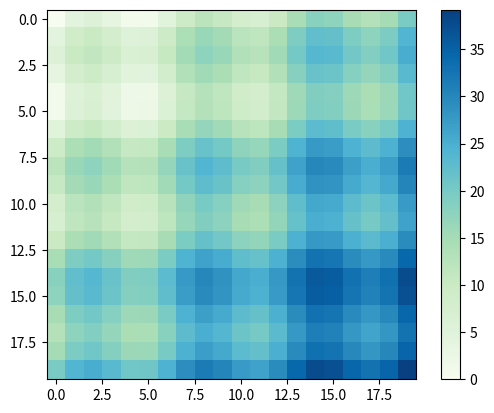

Reproduce this figure in Python.
import numpy as np
import matplotlib.pyplot as plt

def f(i,j): 
        return i+j+np.sin(i)*4.+np.sin(j)*4.

img = np.fromfunction(f,(20,20))

plt.imshow(img, interpolation='nearest', cmap='GnBu')
plt.colorbar()

plt.show()
